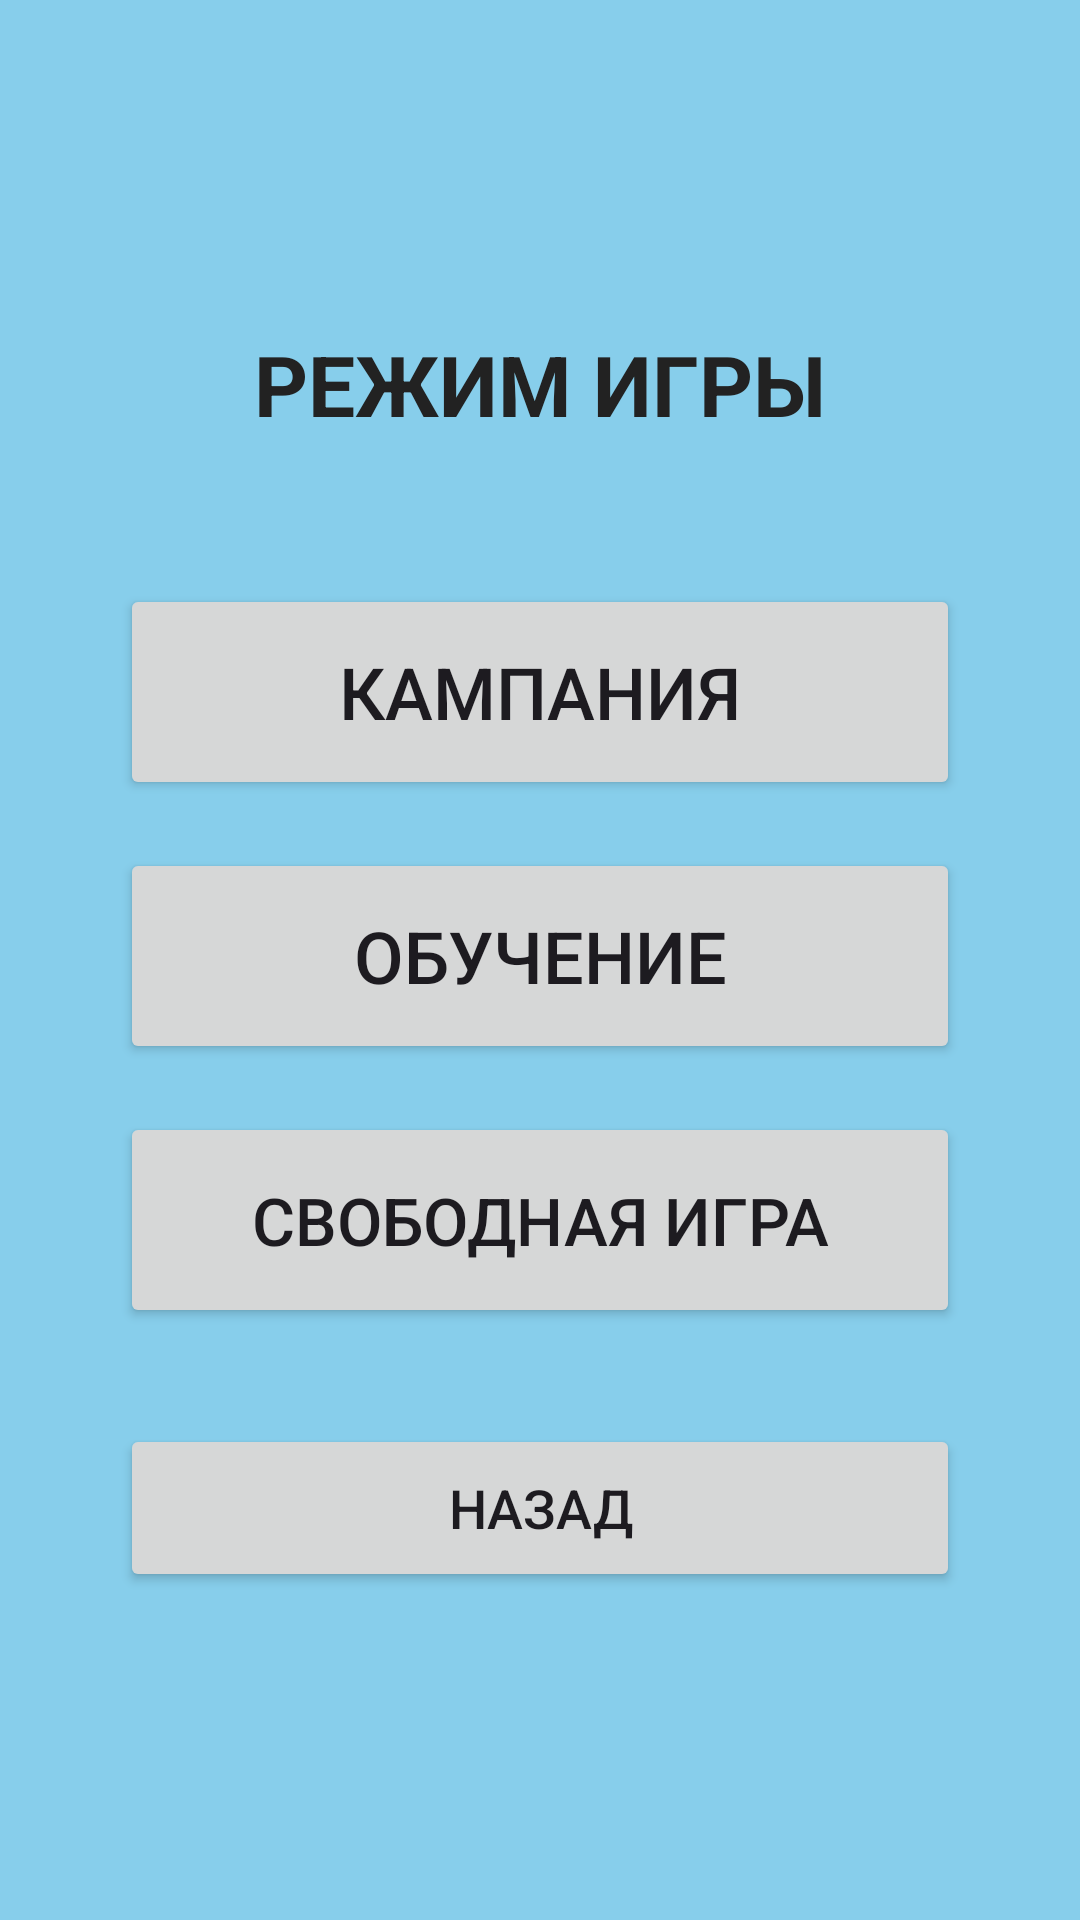

Android layout source for this screen:
<!-- AndroidManifest.xml: application theme Theme.Platformer -->
<!-- res/layout/activity_play_menu.xml -->
<?xml version="1.0" encoding="utf-8"?>
<LinearLayout xmlns:android="http://schemas.android.com/apk/res/android"
    android:layout_width="match_parent"
    android:layout_height="match_parent"
    android:orientation="vertical"
    android:gravity="center"
    android:background="#FF87CEEB"
    android:padding="32dp">

    <TextView
        android:layout_width="match_parent"
        android:layout_height="wrap_content"
        android:text="РЕЖИМ ИГРЫ"
        android:textStyle="bold"
        android:textColor="#FF222222"
        android:textSize="28sp"
        android:gravity="center"
        android:maxLines="1"
        android:paddingStart="16dp"
        android:paddingEnd="16dp"
        android:layout_marginBottom="48dp" />

    <Button
        android:id="@+id/btnLevels"
        android:layout_width="280dp"
        android:layout_height="72dp"
        android:text="Кампания"
        android:textSize="24sp"
        android:layout_marginBottom="16dp" />

    <Button
        android:id="@+id/btnTutorial"
        android:layout_width="280dp"
        android:layout_height="72dp"
        android:text="Обучение"
        android:textSize="24sp"
        android:layout_marginBottom="16dp" />

    <Button
        android:id="@+id/btnFreePlay"
        android:layout_width="280dp"
        android:layout_height="72dp"
        android:text="Свободная игра"
        android:textSize="22sp"
        android:layout_marginBottom="32dp" />

    <Button
        android:id="@+id/btnBack"
        android:layout_width="280dp"
        android:layout_height="56dp"
        android:text="Назад"
        android:textSize="18sp" />

</LinearLayout>
<!-- resources referenced by this layout -->
<resources>
  <style name="Theme.Platformer" parent="Base.Theme.Platformer" />
  <style name="Base.Theme.Platformer" parent="Theme.Material3.DayNight.NoActionBar">
          
          
      </style>
</resources>
